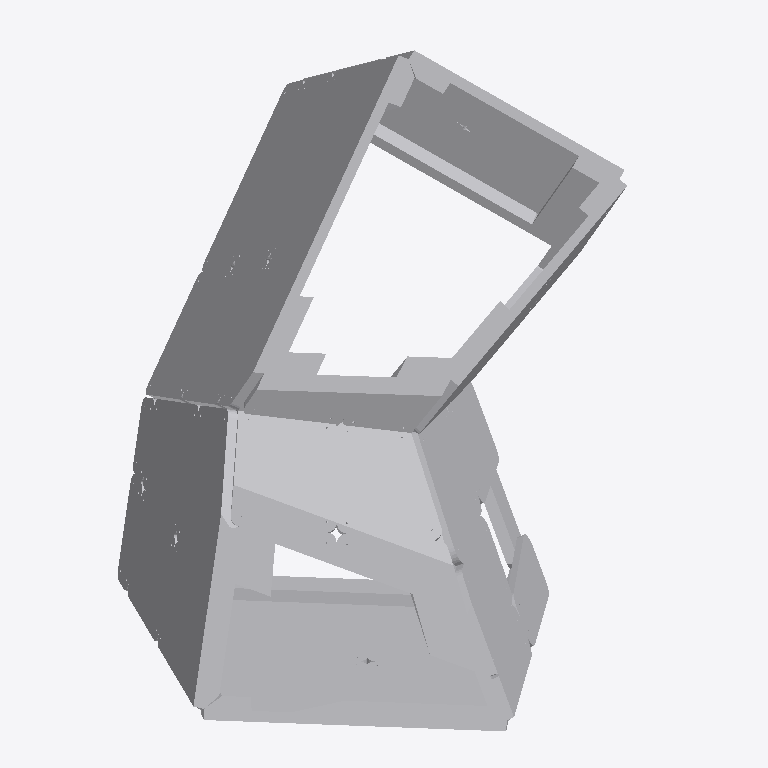
Plan cut of the same IFC building model at storey 'Default Building Storey' (level 0.00 m, cut at 1.40 m), seen from above with north up, elements coloured by IFC class (only those large enough to see are counted): 60 other elements (light grey). Cut surfaces are drawn darker.
Extent 2.3 m × 3.1 m × 2.5 m (x, y, z). Storeys (1): Default Building Storey at 0.00 m. Elements (79): 79 IfcBuildingElementProxy.

HEADER;
FILE_DESCRIPTION(('ViewDefinition [CoordinationView_V2.0]'),'2;1');
FILE_NAME('B-10.ifc','2022-12-16T00:26:26',(''),('',''),'','TopSolid 7.16.400.128','');
FILE_SCHEMA(('IFC4'));
ENDSEC;
DATA;
#1=IFCPROJECT('3n4_Uc2GLEhAB7syurxGT5',#2,'PAVILLON',$,$,$,$,(#4),#28);
#29=IFCSITE('0NeIRV0iXC4g6hrKKhCK7J',#2,'Default Site',$,$,#30,$,$,.ELEMENT.,$,$,$,$,$);
#33=IFCBUILDING('3IhiS2fVz1jRRX25rOxvSi',#2,'Default Building',$,$,#34,$,$,.ELEMENT.,$,$,$);
#40=IFCBUILDINGSTOREY('1PmEfrlzT67QazDFNEeavv',#2,'Default Building Storey',$,$,#41,$,$,.ELEMENT.,$);
#45362=IFCBUILDINGELEMENTPROXY('2uTzh1E6r5BAdcNJ8B3$n9',#2,'MULTI PANNEAU - M7 - C1','Pan M7 - C1',$,#45363,#45368,$,$);
#22709=IFCBUILDINGELEMENTPROXY('2HwKFSJy9CMeTUopa7A8eP',#2,'MULTI PANNEAU - M4 - C1','Pan M4 - C1',$,#22710,#22715,$,$);
#46608=IFCBUILDINGELEMENTPROXY('1hyTn1UHn2qxZzZ1P2DUHD',#2,'MULTI PANNEAU - M7 - C2','Pan M7 - C2',$,#46609,#46614,$,$);
#2619=IFCBUILDINGELEMENTPROXY('0HTSzODvvCvP72z56nr_dM',#2,'MULTI PANNEAU - M6 - A1','Pan M6 - A1',$,#2620,#2625,$,$);
#15161=IFCBUILDINGELEMENTPROXY('3ld8Sc3qv8i8RxZgEjpMe_',#2,'MULTI PANNEAU - M5 - C1','Pan M5 - C1',$,#15162,#15167,$,$);
#16407=IFCBUILDINGELEMENTPROXY('2dipiCVdb2TP7GmPr6k8FQ',#2,'MULTI PANNEAU - M5 - C2','Pan M5 - C2',$,#16408,#16413,$,$);
#44121=IFCBUILDINGELEMENTPROXY('16jzgeZHXF7Aa2Re2mhBDC',#2,'MULTI PANNEAU - M7 - B2','Pan M7 - B2',$,#44122,#44127,$,$);
#23955=IFCBUILDINGELEMENTPROXY('2J42td2SD4svOz65thoEEV',#2,'MULTI PANNEAU - M4 - C2','Pan M4 - C2',$,#23956,#23961,$,$);
#56689=IFCBUILDINGELEMENTPROXY('00fIbEfdL0fOH2jJyYxTfg',#2,'MULTI PANNEAU - M1 - B3','Pan M1 - B3',$,#56690,#56695,$,$);
#20222=IFCBUILDINGELEMENTPROXY('1GZxEs8T1BIuQYtINKAwTK',#2,'MULTI PANNEAU - M4 - B1','Pan M4 - B1',$,#20223,#20228,$,$);
#5141=IFCBUILDINGELEMENTPROXY('16jMSw56T2LwXbbVFqKA2R',#2,'MULTI PANNEAU - M6 - B1','Pan M6 - B1',$,#5142,#5147,$,$);
#27688=IFCBUILDINGELEMENTPROXY('0NuBWv4DD6MBkFlj8l3Tbc',#2,'MULTI PANNEAU - M3 - B1','Pan M3 - B1',$,#27689,#27694,$,$);
#21463=IFCBUILDINGELEMENTPROXY('3E4t6Zogf5HfGou5o8iliM',#2,'MULTI PANNEAU - M4 - B2','Pan M4 - B2',$,#21464,#21469,$,$);
#57940=IFCBUILDINGELEMENTPROXY('2OPZIWqkL3w8YX2FwT5jN$',#2,'MULTI PANNEAU - M1 - B2','Pan M1 - B2',$,#57941,#57946,$,$);
#47869=IFCBUILDINGELEMENTPROXY('2kWWC5IKjBLAsBt$hW2ea2',#2,'MULTI PANNEAU - M8 - A1','Pan M8 - A1',$,#47870,#47875,$,$);
#12679=IFCBUILDINGELEMENTPROXY('1tfi$QRLzDtAqwgUB2NOdz',#2,'MULTI PANNEAU - M5 - B1','Pan M5 - B1',$,#12680,#12685,$,$);
#18945=IFCBUILDINGELEMENTPROXY('1YA8dw3sj6GxDp$Z3DJTQr',#2,'MULTI PANNEAU - M4 - A2','Pan M4 - A2',$,#18946,#18951,$,$);
#17668=IFCBUILDINGELEMENTPROXY('1YSYiayAv1ohRvYrCOJhDv',#2,'MULTI PANNEAU - M4 - A1','Pan M4 - A1',$,#17669,#17674,$,$);
#13920=IFCBUILDINGELEMENTPROXY('3RKF1Dhaz4zx1hdDaEn6HK',#2,'MULTI PANNEAU - M5 - B2','Pan M5 - B2',$,#13921,#13926,$,$);
#744=IFCBUILDINGELEMENTPROXY('27agRmsPbE6RUCoY2uNMYn',#2,'POUTRE = C3 - P1','',$,#745,#750,$,$);
#49110=IFCBUILDINGELEMENTPROXY('0K7ggxtk56vxoRp86diUyc',#2,'MULTI PANNEAU - M8 - A2','Pan M8 - A2',$,#49111,#49116,$,$);
#25211=IFCBUILDINGELEMENTPROXY('1RDU864ejBbvPR65rOpnDK',#2,'MULTI PANNEAU - M3 - A1','Pan M3 - A1',$,#25212,#25217,$,$);
#6418=IFCBUILDINGELEMENTPROXY('03ungiEhjBXOw7TDNSyvJ3',#2,'MULTI PANNEAU - M6 - B2','Pan M6 - B2',$,#6419,#6424,$,$);
#1683=IFCBUILDINGELEMENTPROXY('1NotpyxdXD889HQxkwiUly',#2,'POUTRE = C6 - P1','',$,#1684,#1689,$,$);
#3900=IFCBUILDINGELEMENTPROXY('1g3aSCOMjCCuePpfrFolKD',#2,'MULTI PANNEAU - M6 - A2','Pan M6 - A2',$,#3901,#3906,$,$);
#55443=IFCBUILDINGELEMENTPROXY('3sljAYSfX3hfaJmB$4uY2Z',#2,'MULTI PANNEAU - M1 - A3','Pan M1 - A3',$,#55444,#55449,$,$);
#2069=IFCBUILDINGELEMENTPROXY('0J$_EWfbT55eNJegN39mec',#2,'POUTRE = C7 - P2','',$,#2070,#2075,$,$);
#963=IFCBUILDINGELEMENTPROXY('28cr8HYR15Hwub6QWf70Dm',#2,'POUTRE = C3 - P4','',$,#964,#969,$,$);
#59186=IFCBUILDINGELEMENTPROXY('1zku3R8_PCbhENaDO3VLyN',#2,'MULTI PANNEAU - M1 - A1','Pan M1 - A1',$,#59187,#59192,$,$);
#28965=IFCBUILDINGELEMENTPROXY('06i6JGCtP3NAgrilw4W2OM',#2,'MULTI PANNEAU - M3 - B2','Pan M3 - B2',$,#28966,#28971,$,$);
#26447=IFCBUILDINGELEMENTPROXY('3cLD68iWP3ch1LN0k0O6JT',#2,'MULTI PANNEAU - M3 - A2','Pan M3 - A2',$,#26448,#26453,$,$);
#1830=IFCBUILDINGELEMENTPROXY('3olX971iD5_hmZ$XTfMj3l',#2,'POUTRE = C6 - P3','',$,#1831,#1836,$,$);
#60432=IFCBUILDINGELEMENTPROXY('2kftmxcs9AlxVdHw5TA3mu',#2,'MULTI PANNEAU - M1 - B1','Pan M1 - B1',$,#60433,#60438,$,$);
#37829=IFCBUILDINGELEMENTPROXY('2IOFtdxLzE3AW0CIzvafMg',#2,'MULTI PANNEAU - M2 - C1','Pan M2 - C1',$,#37830,#37835,$,$);
#2215=IFCBUILDINGELEMENTPROXY('3ojDzSS7j6DPlJ4rOErbeT',#2,'POUTRE = C7 - P4','',$,#2216,#2221,$,$);
#7659=IFCBUILDINGELEMENTPROXY('27RZMWIkj9i8pgoCkI79xp',#2,'MULTI PANNEAU - M6 - C1','Pan M6 - C1',$,#7660,#7665,$,$);
#42885=IFCBUILDINGELEMENTPROXY('2NbaMaMsP5g8NQNsS0SALy',#2,'MULTI PANNEAU - M7 - B1','Pan M7 - B1',$,#42886,#42891,$,$);
#112=IFCBUILDINGELEMENTPROXY('1owiJaQOf528viJvdZ$bvs',#2,'POUTRE = C1 - P1','',$,#113,#118,$,$);
#8936=IFCBUILDINGELEMENTPROXY('0xT5zW15n3gho37P5XRn10',#2,'MULTI PANNEAU - M6 - C2','Pan M6 - C2',$,#8937,#8942,$,$);
#1516=IFCBUILDINGELEMENTPROXY('2gYCfqsvv5_AU$Ygob7JjZ',#2,'POUTRE = C5 - P3','',$,#1517,#1522,$,$);
#11438=IFCBUILDINGELEMENTPROXY('287ullQhnDKxlLTYXgG2yH',#2,'MULTI PANNEAU - M5 - A2','Pan M5 - A2',$,#11439,#11444,$,$);
#39101=IFCBUILDINGELEMENTPROXY('2T1aPwMKD7bQxT4AIWVm8v',#2,'MULTI PANNEAU - M2 - C2','Pan M2 - C2',$,#39102,#39107,$,$);
#1903=IFCBUILDINGELEMENTPROXY('3MN4JXZhD7Cevp5_qXES2l',#2,'POUTRE = C6 - P4','',$,#1904,#1909,$,$);
#504=IFCBUILDINGELEMENTPROXY('0lAnKjkHj3vuyF$vxOihsh',#2,'POUTRE = C2 - P2','',$,#505,#510,$,$);
#2527=IFCBUILDINGELEMENTPROXY('2sg_ZyuDDEuAR54_k7l$u6',#2,'POUTRE = C8 - P4','',$,#2528,#2533,$,$);
#578=IFCBUILDINGELEMENTPROXY('0pHCfqi49Di8sAFbZ$$gv6',#2,'POUTRE = C2 - P3','',$,#579,#584,$,$);
#817=IFCBUILDINGELEMENTPROXY('2NBxUfB0n0HRuuNC5QvCIV',#2,'POUTRE = C3 - P2','',$,#818,#823,$,$);
#10197=IFCBUILDINGELEMENTPROXY('2bFD4P1XPDfgom_AaB_Y11',#2,'MULTI PANNEAU - M5 - A1','Pan M5 - A1',$,#10198,#10203,$,$);
#2381=IFCBUILDINGELEMENTPROXY('2oTmedgMbBrv3p2vEi9Q9h',#2,'POUTRE = C8 - P2','',$,#2382,#2387,$,$);
#1202=IFCBUILDINGELEMENTPROXY('3wGRpq40T7nebaG7bYTHzs',#2,'POUTRE = C4 - P3','',$,#1203,#1208,$,$);
#264=IFCBUILDINGELEMENTPROXY('2k0cnWY4L8CgEaD6p2OpMl',#2,'POUTRE = C1 - P3','',$,#265,#270,$,$);
#1756=IFCBUILDINGELEMENTPROXY('2$dEjW5757$OTSmTfghYe3',#2,'POUTRE = C6 - P2','',$,#1757,#1762,$,$);
#1275=IFCBUILDINGELEMENTPROXY('19p$8c7bn6qfqff5DuDiTc',#2,'POUTRE = C4 - P4','',$,#1276,#1281,$,$);
#35270=IFCBUILDINGELEMENTPROXY('17wYJ0U6f6AfO$uU6hHq7i',#2,'MULTI PANNEAU - M2 - B1','Pan M2 - B1',$,#35271,#35276,$,$);
#1442=IFCBUILDINGELEMENTPROXY('2yZEOwr_9C3OedPXz_5W6s',#2,'POUTRE = C5 - P2','',$,#1443,#1448,$,$);
#431=IFCBUILDINGELEMENTPROXY('03ZAZL81fFeRniMZvMy50Y',#2,'POUTRE = C2 - P1','',$,#432,#437,$,$);
#36552=IFCBUILDINGELEMENTPROXY('0_vporSQD02x8YmPG3dvWR',#2,'MULTI PANNEAU - M2 - B2','Pan M2 - B2',$,#36553,#36558,$,$);
#32780=IFCBUILDINGELEMENTPROXY('0q3YDj8t10$gNJwxKVanR5',#2,'MULTI PANNEAU - M2 - A1','Pan M2 - A1',$,#32781,#32786,$,$);
#337=IFCBUILDINGELEMENTPROXY('2XWgv3qS136gUxZvj1TBXZ',#2,'POUTRE = C1 - P4','',$,#338,#343,$,$);
#34029=IFCBUILDINGELEMENTPROXY('1g22SgtFf6kxVOJ5WOblwx',#2,'MULTI PANNEAU - M2 - A2','Pan M2 - A2',$,#34030,#34035,$,$);
ENDSEC;
